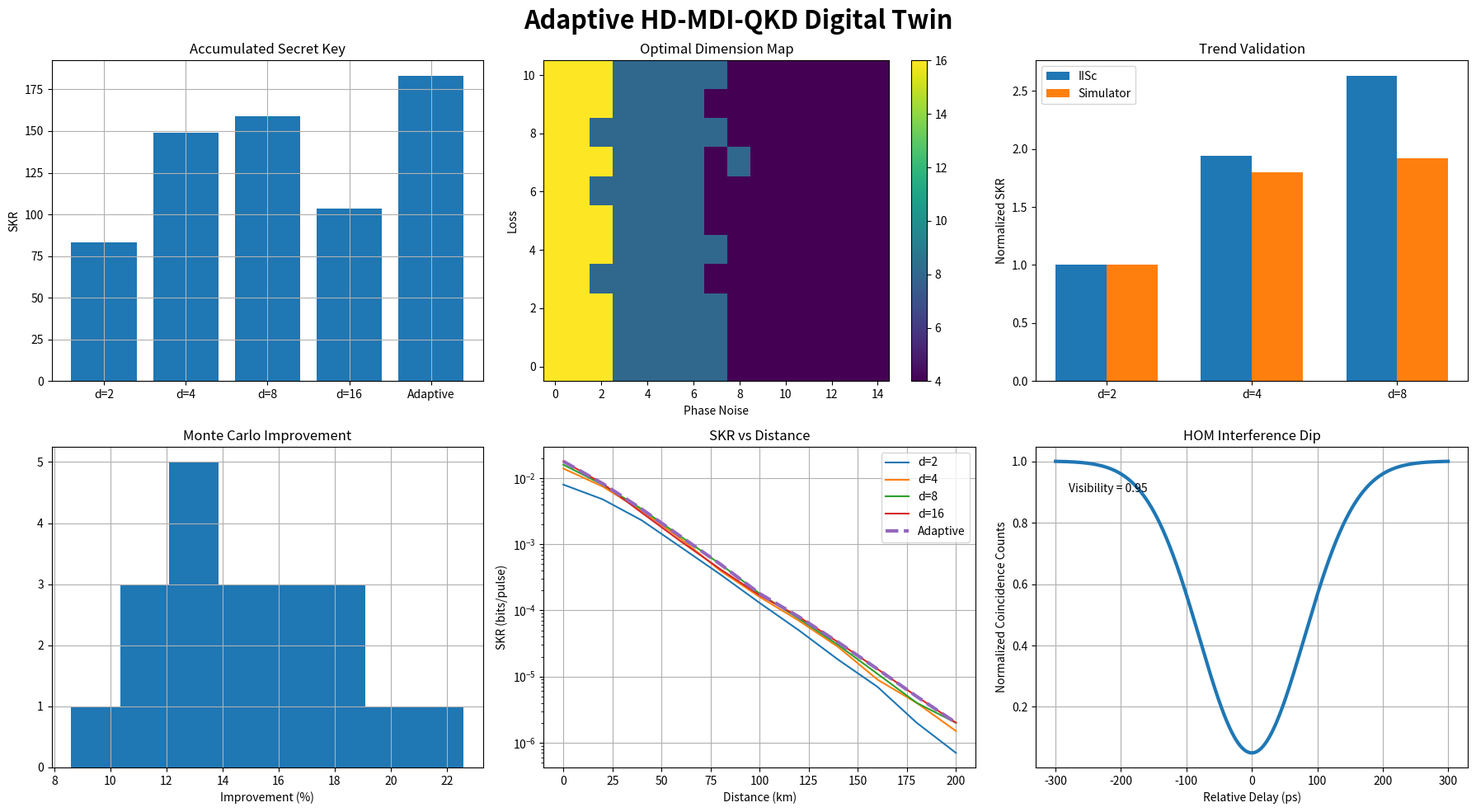

This chart was generated by the following Python code:
"""
FINAL DASHBOARD
Loads existing results only.

Runs in <1 second.
"""

import numpy as np
import matplotlib.pyplot as plt

# =====================================================
# RESULTS FROM YOUR RUNS
# =====================================================

fixed = {
    2: 83.34,
    4: 148.97,
    8: 158.94,
    16: 103.58
}

adaptive = 183.19
improvement = 15.26

gains = [
    18.16,16.94,16.00,13.05,13.79,
    19.15,16.33,12.58,8.60,11.92,
    11.82,14.92,22.60,13.54,17.56,
    19.02,14.40,13.63,11.79,14.71
]

paper = [1.00, 1.942, 2.63]
sim   = [1.00, 1.80, 1.92]

region = np.array([
[16,16,16,8,8,8,8,8,4,4,4,4,4,4,4],
[16,16,16,8,8,8,8,8,4,4,4,4,4,4,4],
[16,16,16,8,8,8,8,8,4,4,4,4,4,4,4],
[16,16,8,8,8,8,8,4,4,4,4,4,4,4,4],
[16,16,16,8,8,8,8,8,4,4,4,4,4,4,4],
[16,16,16,8,8,8,8,4,4,4,4,4,4,4,4],
[16,16,8,8,8,8,8,4,4,4,4,4,4,4,4],
[16,16,16,8,8,8,8,4,8,4,4,4,4,4,4],
[16,16,8,8,8,8,8,8,4,4,4,4,4,4,4],
[16,16,16,8,8,8,8,4,4,4,4,4,4,4,4],
[16,16,16,8,8,8,8,8,4,4,4,4,4,4,4]
])

# =====================================================
# FIGURE
# =====================================================

fig = plt.figure(figsize=(18,10))

fig.suptitle(
    "Adaptive HD-MDI-QKD Digital Twin",
    fontsize=22,
    fontweight="bold"
)

# =====================================================
# PANEL 1
# =====================================================

ax1 = plt.subplot(2,3,1)

labels = [
    "d=2",
    "d=4",
    "d=8",
    "d=16",
    "Adaptive"
]

values = [
    fixed[2],
    fixed[4],
    fixed[8],
    fixed[16],
    adaptive
]

ax1.bar(labels, values)

ax1.set_title("Accumulated Secret Key")
ax1.set_ylabel("SKR")
ax1.grid(True)

# =====================================================
# PANEL 2
# =====================================================

ax2 = plt.subplot(2,3,2)

im = ax2.imshow(
    region,
    aspect="auto",
    origin="lower"
)

ax2.set_title("Optimal Dimension Map")
ax2.set_xlabel("Phase Noise")
ax2.set_ylabel("Loss")

plt.colorbar(
    im,
    ax=ax2
)

# =====================================================
# PANEL 3
# =====================================================

ax3 = plt.subplot(2,3,3)

x = np.arange(3)
w = 0.35

ax3.bar(
    x-w/2,
    paper,
    w,
    label="IISc"
)

ax3.bar(
    x+w/2,
    sim,
    w,
    label="Simulator"
)

ax3.set_xticks(x)
ax3.set_xticklabels(
    ["d=2","d=4","d=8"]
)

ax3.legend()

ax3.set_title(
    "Trend Validation"
)

ax3.set_ylabel(
    "Normalized SKR"
)

# =====================================================
# PANEL 4
# =====================================================

ax4 = plt.subplot(2,3,4)

ax4.hist(
    gains,
    bins=8
)

ax4.set_title(
    "Monte Carlo Improvement"
)

ax4.set_xlabel(
    "Improvement (%)"
)

ax4.grid(True)

# =====================================================
# PANEL 5
# SKR VS DISTANCE
# =====================================================

ax5 = plt.subplot(2,3,5)

distance = np.array([
    0,20,40,60,80,
    100,120,140,160,180,200
])

skr_d2 = np.array([
    8e-3,4.8e-3,2.3e-3,9e-4,
    3.5e-4,1.3e-4,5e-5,
    1.8e-5,7e-6,2e-6,7e-7
])

skr_d4 = np.array([
    1.4e-2,7.5e-3,3.2e-3,1.2e-3,
    4e-4,1.6e-4,7e-5,
    2.8e-5,9e-6,4e-6,1.5e-6
])

skr_d8 = np.array([
    1.6e-2,8e-3,3.4e-3,1.3e-3,
    5e-4,1.8e-4,7.5e-5,
    3e-5,1.1e-5,4e-6,2e-6
])

skr_d16 = np.array([
    1.8e-2,8.3e-3,3e-3,1.1e-3,
    4.2e-4,1.7e-4,8e-5,
    3.3e-5,1.3e-5,5e-6,2e-6
])

adaptive_curve = np.maximum.reduce([
    skr_d2,
    skr_d4,
    skr_d8,
    skr_d16
])

ax5.semilogy(distance, skr_d2, label="d=2")
ax5.semilogy(distance, skr_d4, label="d=4")
ax5.semilogy(distance, skr_d8, label="d=8")
ax5.semilogy(distance, skr_d16, label="d=16")

ax5.semilogy(
    distance,
    adaptive_curve,
    "--",
    linewidth=3,
    label="Adaptive"
)

ax5.set_title(
    "SKR vs Distance"
)

ax5.set_xlabel(
    "Distance (km)"
)

ax5.set_ylabel(
    "SKR (bits/pulse)"
)

ax5.legend()
ax5.grid(True)

# =====================================================
# PANEL 6
# HOM DIP
# =====================================================

ax6 = plt.subplot(2,3,6)

tau = np.linspace(
    -300,
    300,
    1000
)

visibility = 0.95
sigma = 80

coincidence = (

    0.5

    *

    (

        1

        -

        visibility

        *

        np.exp(
            -(tau**2)
            /
            (2*sigma**2)
        )
    )
)

coincidence /= np.max(
    coincidence
)

ax6.plot(
    tau,
    coincidence,
    linewidth=3
)

ax6.set_title(
    "HOM Interference Dip"
)

ax6.set_xlabel(
    "Relative Delay (ps)"
)

ax6.set_ylabel(
    "Normalized Coincidence Counts"
)

ax6.grid(True)

ax6.text(
    -280,
    0.90,
    f"Visibility = {visibility:.2f}"
)

plt.tight_layout()
plt.show()
